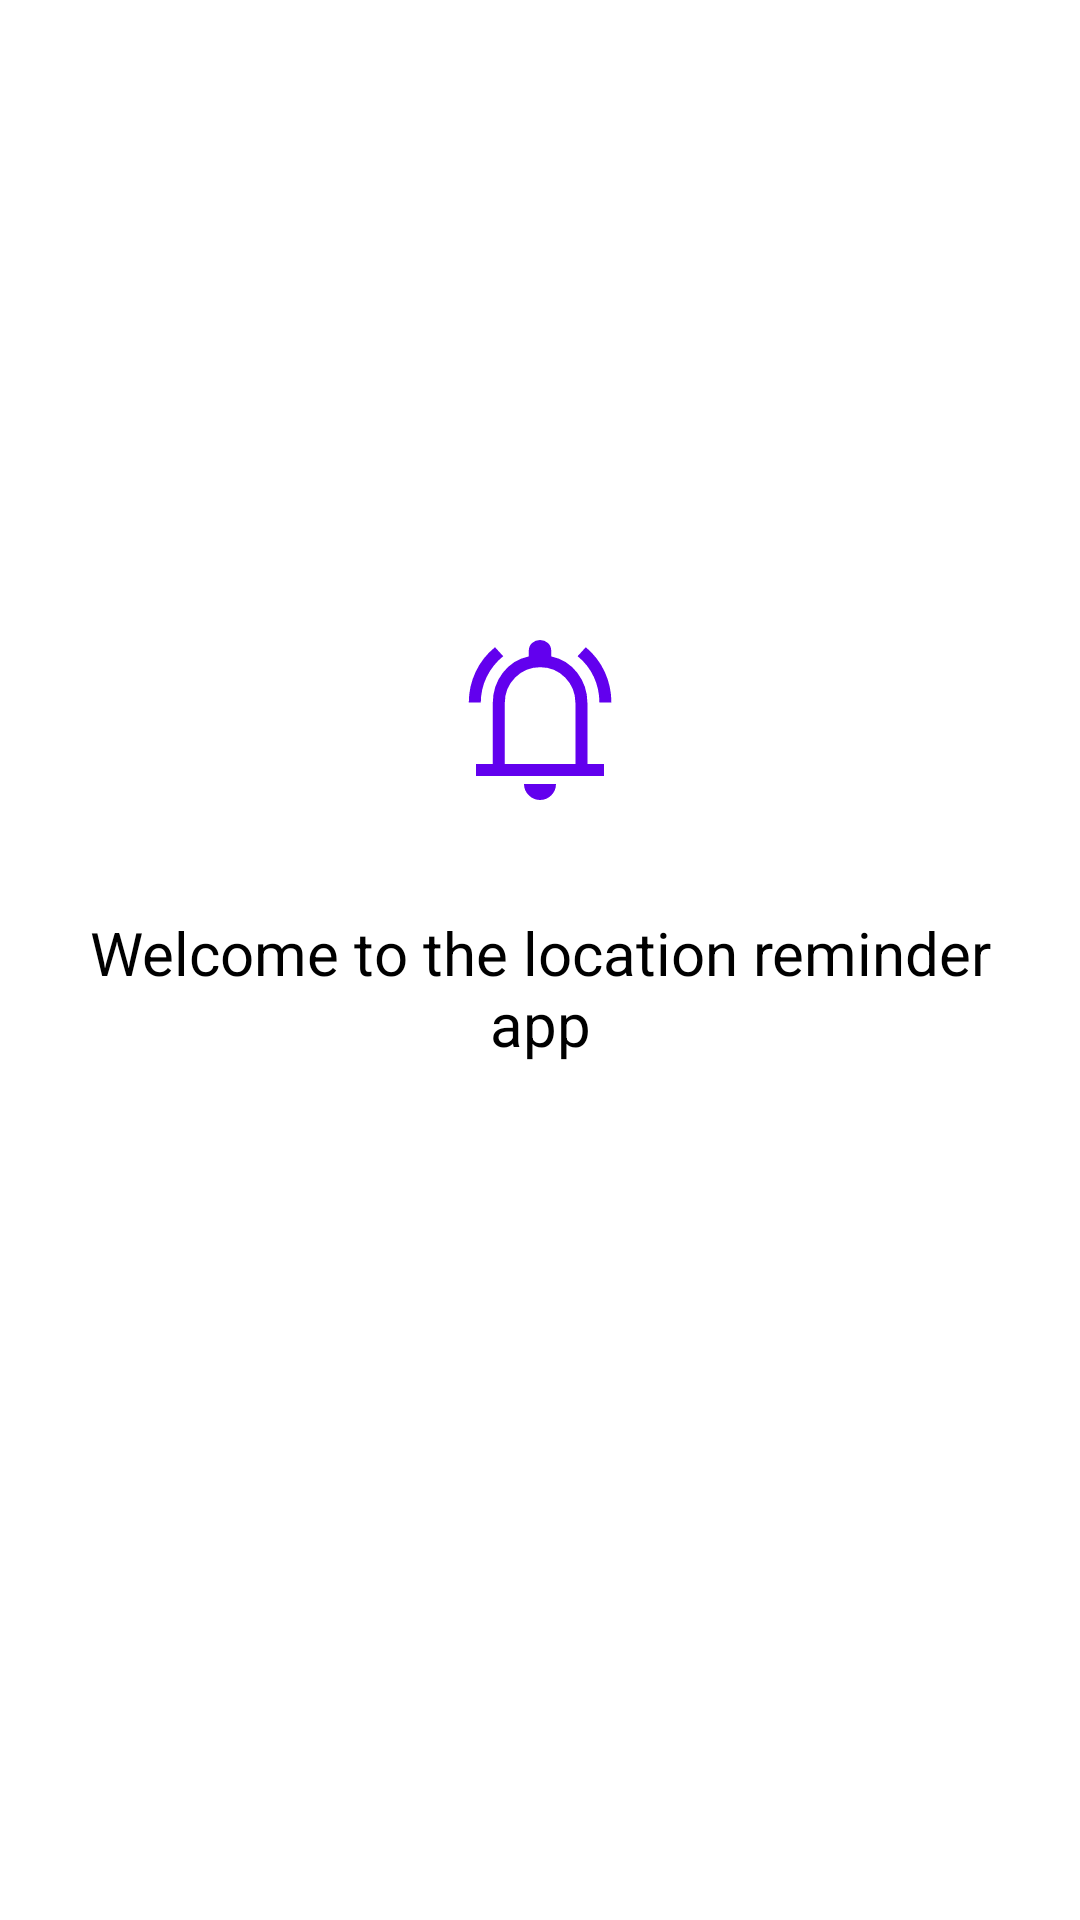

Produce the Android XML layout that renders to this screen, including the resource entries it uses.
<!-- AndroidManifest.xml: application theme Theme.LocationReminder -->
<!-- res/layout/activity_authentication.xml -->
<?xml version="1.0" encoding="utf-8"?>
<layout xmlns:android="http://schemas.android.com/apk/res/android"
    xmlns:app="http://schemas.android.com/apk/res-auto"
    xmlns:tools="http://schemas.android.com/tools">

    <data>

    </data>

    <androidx.constraintlayout.widget.ConstraintLayout
        android:layout_width="match_parent"
        android:layout_height="match_parent"
        tools:context=".feature.authentication.AuthenticationActivity">

        <ImageView
            android:id="@+id/iv_app_logo"
            android:layout_width="64dp"
            android:layout_height="64dp"
            android:layout_margin="@dimen/padding_normal"
            app:layout_constraintBottom_toTopOf="@id/tv_welcome"
            app:layout_constraintEnd_toEndOf="parent"
            app:layout_constraintStart_toStartOf="parent"
            app:layout_constraintTop_toTopOf="parent"
            app:layout_constraintVertical_chainStyle="packed"
            app:srcCompat="@drawable/ic_app_logo" />

        <TextView
            android:id="@+id/tv_welcome"
            android:layout_width="0dp"
            android:layout_height="wrap_content"
            android:layout_margin="@dimen/padding_normal"
            android:text="@string/welcome_to_the_location_reminder_app"
            android:textAlignment="center"
            android:textColor="@color/black"
            android:textSize="@dimen/text_size_large"
            app:layout_constraintBottom_toTopOf="@id/btn_login"
            app:layout_constraintEnd_toEndOf="parent"
            app:layout_constraintStart_toStartOf="parent"
            app:layout_constraintTop_toBottomOf="@id/iv_app_logo" />

        <Button
            android:id="@+id/btn_login"
            android:layout_width="wrap_content"
            android:layout_height="wrap_content"
            android:layout_margin="@dimen/padding_large"
            android:paddingHorizontal="@dimen/padding_large"
            android:paddingVertical="@dimen/padding_normal"
            android:text="@string/login"
            android:textSize="@dimen/text_size_normal"
            android:visibility="invisible"
            app:layout_constraintBottom_toBottomOf="parent"
            app:layout_constraintEnd_toEndOf="parent"
            app:layout_constraintStart_toStartOf="parent" />

    </androidx.constraintlayout.widget.ConstraintLayout>
</layout>
<!-- resources referenced by this layout -->
<resources>
  <dimen name="padding_large">24dp</dimen>
  <dimen name="padding_normal">16dp</dimen>
  <dimen name="text_size_large">20sp</dimen>
  <dimen name="text_size_normal">16sp</dimen>
  <!-- drawable ic_app_logo (drawable) -->
  <vector xmlns:android="http://schemas.android.com/apk/res/android"
      android:width="48dp"
      android:height="48dp"
      android:tint="?attr/colorPrimary"
      android:viewportWidth="960"
      android:viewportHeight="960">
      <path
          android:fillColor="@android:color/white"
          android:pathData="M124,393Q124,312 158,239.5Q192,167 255,116L296,161Q243,204 213.5,264.5Q184,325 184,393L124,393ZM777,393Q777,325 749,264.5Q721,204 668,161L709,116Q771,168 804,240Q837,312 837,393L777,393ZM160,760L160,700L244,700L244,394Q244,310 293.5,244.5Q343,179 424,162L424,133Q424,110 440.5,95Q457,80 480,80Q503,80 519.5,95Q536,110 536,133L536,162Q617,179 667,244.5Q717,310 717,394L717,700L800,700L800,760L160,760ZM480,465L480,465L480,465L480,465Q480,465 480,465Q480,465 480,465Q480,465 480,465Q480,465 480,465ZM480,880Q448,880 424,856.5Q400,833 400,800L560,800Q560,833 536.5,856.5Q513,880 480,880ZM304,700L657,700L657,394Q657,320 606,268Q555,216 481,216Q407,216 355.5,268Q304,320 304,394L304,700Z" />
  </vector>
  <string name="login">Login</string>
  <string name="welcome_to_the_location_reminder_app">Welcome to the location reminder app</string>
  <style name="Theme.LocationReminder" parent="Theme.MaterialComponents.DayNight.DarkActionBar">
          
          <item name="colorPrimary">@color/purple_500</item>
          <item name="colorPrimaryVariant">@color/purple_700</item>
          <item name="colorOnPrimary">@color/white</item>
          
          <item name="colorSecondary">@color/teal_200</item>
          <item name="colorSecondaryVariant">@color/teal_700</item>
          <item name="colorOnSecondary">@color/black</item>
          
          <item name="android:statusBarColor">?attr/colorPrimaryVariant</item>
          
      </style>
  <!-- not gathered from this repository: default colours our renderer supplied (Android Studio template values) -->
  <color name="purple_500">#FF6200EE</color>
  <color name="purple_700">#FF3700B3</color>
  <color name="teal_200">#FF03DAC5</color>
  <color name="teal_700">#FF018786</color>
  <color name="black">#FF000000</color>
  <color name="white">#FFFFFFFF</color>
</resources>
